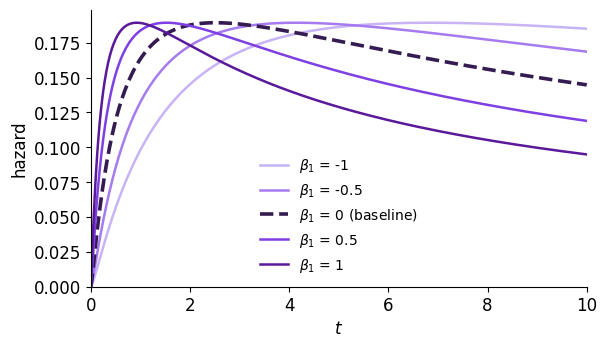

Write the Python code that produced this figure. (Note: this script raises an exception after producing the figure.)
"""Static versions of the GH-structure illustrations (used in the PDF slides).
Baseline: exponentiated Weibull hazard with scale 1, shape 0.5, power 5 (unimodal)."""
import numpy as np, matplotlib
matplotlib.use("Agg")
import matplotlib.pyplot as plt

def h_ew(t, sigma=1.0, kappa=0.5, alpha=5.0):
    z = (t / sigma) ** kappa
    Fw = 1 - np.exp(-z)
    fw = kappa / sigma * (t / sigma) ** (kappa - 1) * np.exp(-z)
    F = Fw ** alpha
    f = alpha * Fw ** (alpha - 1) * fw
    return f / (1 - F)

plt.rcParams.update({"font.family": "DejaVu Sans", "font.size": 12,
                     "axes.spines.top": False, "axes.spines.right": False})
t = np.linspace(1e-3, 10, 800)
cols = ["#C8B3F5", "#A57BEF", "#341B51", "#7E3FE3", "#5A189A"]
for name, label, vals, fun in [
    ("gh-time", r"$\beta_1$", [-1, -0.5, 0, 0.5, 1], lambda b: h_ew(t * np.exp(b))),
    ("gh-level", r"$\beta_2$", [-1, -0.5, 0, 0.5, 1], lambda b: h_ew(t) * np.exp(b)),
]:
    fig, ax = plt.subplots(figsize=(6.4, 3.6))
    for b, c in zip(vals, cols):
        lw, ls = (2.6, "-") if b == 0 else (1.8, "-")
        ax.plot(t, fun(b), color=("#341B51" if b == 0 else c), lw=lw, ls=("--" if b == 0 else ls),
                label=f"{label} = {b:g}" + (" (baseline)" if b == 0 else ""))
    ax.set_xlabel("$t$"); ax.set_ylabel("hazard"); ax.set_xlim(0, 10); ax.set_ylim(bottom=0)
    ax.legend(frameon=False, fontsize=10)
    for ext in ("svg", "pdf"):
        fig.savefig(f"figures/{name}.{ext}", bbox_inches="tight", transparent=True)
    plt.close(fig)
print("max baseline hazard", h_ew(t).max(), "at", t[h_ew(t).argmax()])
